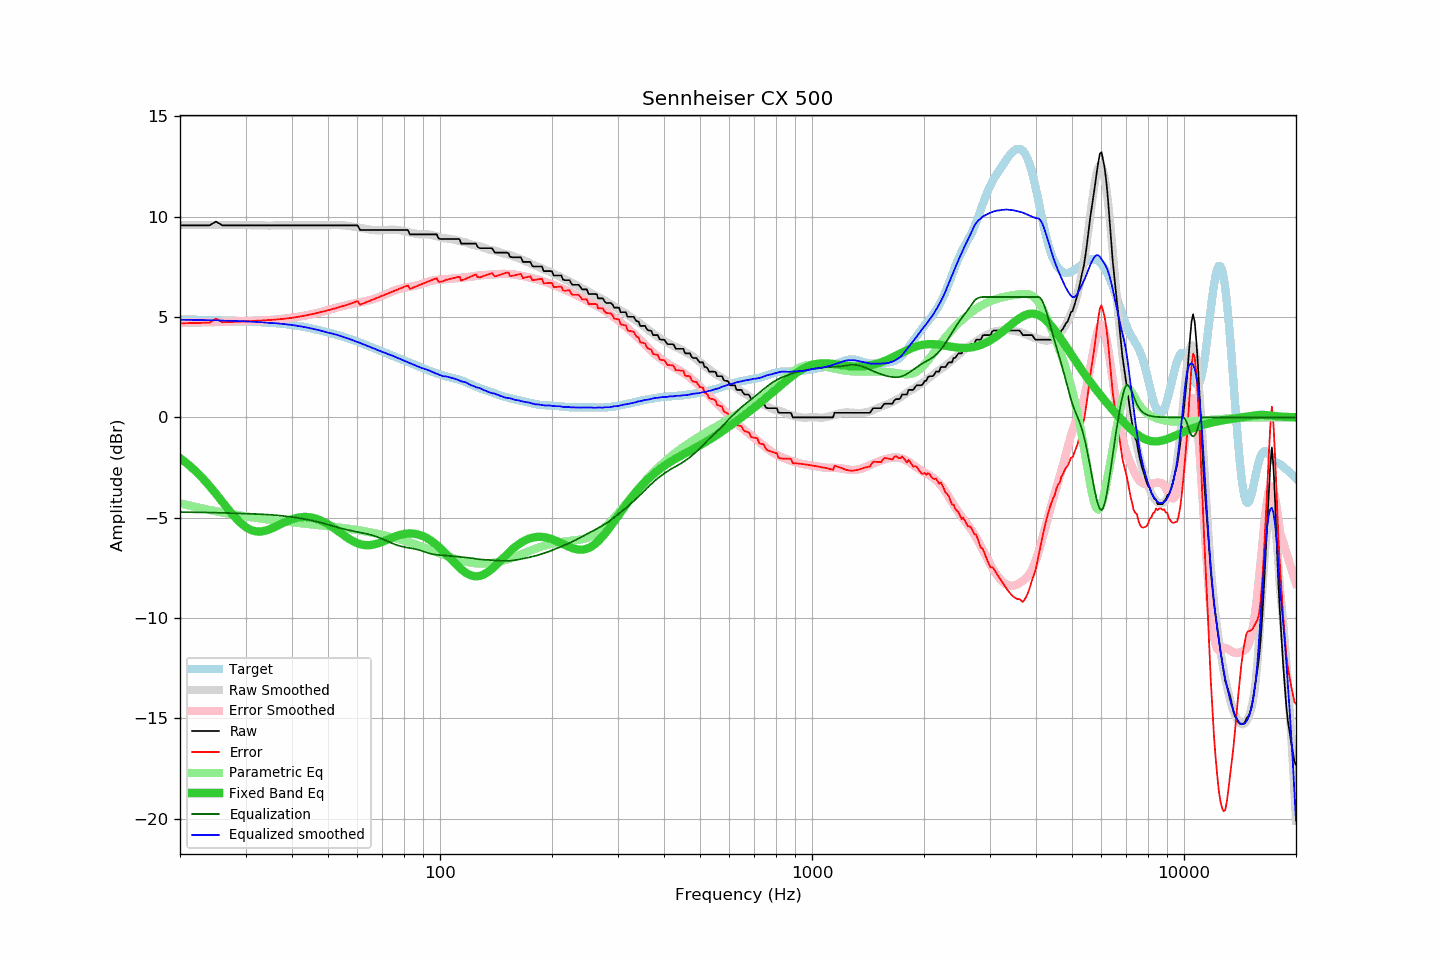

The table this chart was drawn from, first rows:
frequency, raw, error, smoothed, error_smoothed, equalization, parametric_eq, equalized_raw, equalized_smoothed, target
20, 9.57, 4.69, 9.59, 4.72, -4.72, -2.03, 4.85, 4.87, 4.88
21, 9.57, 4.69, 9.59, 4.72, -4.72, -2.33, 4.85, 4.86, 4.88
22, 9.57, 4.70, 9.59, 4.73, -4.73, -2.67, 4.84, 4.86, 4.87
23, 9.57, 4.71, 9.59, 4.74, -4.74, -3.03, 4.83, 4.85, 4.86
24, 9.57, 4.72, 9.59, 4.74, -4.74, -3.42, 4.83, 4.84, 4.85
25, 9.76, 4.92, 9.59, 4.75, -4.75, -3.81, 5.01, 4.84, 4.84
26, 9.57, 4.74, 9.59, 4.76, -4.76, -4.21, 4.81, 4.83, 4.83
27, 9.57, 4.75, 9.59, 4.77, -4.77, -4.59, 4.80, 4.82, 4.82
28, 9.57, 4.76, 9.58, 4.78, -4.78, -4.94, 4.79, 4.81, 4.81
29, 9.57, 4.77, 9.58, 4.79, -4.79, -5.24, 4.78, 4.80, 4.80
30, 9.57, 4.79, 9.58, 4.80, -4.80, -5.46, 4.77, 4.78, 4.78
31, 9.57, 4.80, 9.58, 4.81, -4.81, -5.61, 4.76, 4.77, 4.77
32, 9.57, 4.81, 9.58, 4.82, -4.82, -5.68, 4.75, 4.76, 4.76
33, 9.57, 4.83, 9.57, 4.83, -4.83, -5.69, 4.74, 4.74, 4.74
34, 9.57, 4.84, 9.57, 4.84, -4.84, -5.64, 4.73, 4.72, 4.73
35, 9.57, 4.86, 9.56, 4.86, -4.86, -5.56, 4.71, 4.70, 4.71
36, 9.57, 4.87, 9.57, 4.87, -4.87, -5.46, 4.70, 4.70, 4.70
37, 9.57, 4.89, 9.57, 4.89, -4.89, -5.35, 4.68, 4.68, 4.68
38, 9.57, 4.91, 9.57, 4.92, -4.92, -5.25, 4.65, 4.65, 4.66
39, 9.57, 4.94, 9.57, 4.94, -4.94, -5.16, 4.63, 4.63, 4.63
40, 9.57, 4.96, 9.57, 4.97, -4.97, -5.08, 4.60, 4.60, 4.61
41, 9.57, 4.99, 9.57, 5.00, -5.00, -5.02, 4.57, 4.57, 4.58
42, 9.57, 5.02, 9.57, 5.03, -5.03, -4.98, 4.54, 4.54, 4.55
43, 9.57, 5.06, 9.57, 5.06, -5.06, -4.96, 4.51, 4.51, 4.51
44, 9.57, 5.09, 9.57, 5.10, -5.10, -4.97, 4.47, 4.47, 4.48
45, 9.57, 5.13, 9.57, 5.13, -5.13, -4.99, 4.44, 4.44, 4.44
46, 9.57, 5.17, 9.57, 5.17, -5.17, -5.03, 4.40, 4.40, 4.40
47, 9.57, 5.21, 9.57, 5.21, -5.21, -5.08, 4.36, 4.36, 4.36
48, 9.57, 5.25, 9.57, 5.26, -5.26, -5.15, 4.31, 4.31, 4.32
49, 9.57, 5.29, 9.57, 5.30, -5.30, -5.24, 4.27, 4.27, 4.28
50, 9.57, 5.34, 9.57, 5.35, -5.35, -5.33, 4.22, 4.22, 4.23
51, 9.57, 5.38, 9.58, 5.39, -5.39, -5.43, 4.18, 4.19, 4.19
52, 9.57, 5.42, 9.59, 5.44, -5.44, -5.54, 4.13, 4.15, 4.15
53, 9.57, 5.47, 9.59, 5.48, -5.48, -5.65, 4.09, 4.11, 4.10
54, 9.57, 5.51, 9.58, 5.52, -5.52, -5.76, 4.05, 4.06, 4.06
55, 9.57, 5.56, 9.57, 5.56, -5.56, -5.86, 4.01, 4.01, 4.01
56, 9.57, 5.60, 9.56, 5.60, -5.60, -5.96, 3.97, 3.96, 3.97
57, 9.57, 5.65, 9.54, 5.63, -5.63, -6.06, 3.94, 3.91, 3.92
58, 9.57, 5.70, 9.51, 5.66, -5.66, -6.14, 3.91, 3.86, 3.87
59, 9.57, 5.74, 9.49, 5.68, -5.68, -6.21, 3.89, 3.81, 3.83
60, 9.57, 5.79, 9.47, 5.71, -5.71, -6.27, 3.86, 3.76, 3.78
61, 9.34, 5.62, 9.44, 5.74, -5.74, -6.32, 3.60, 3.71, 3.72
62, 9.34, 5.67, 9.42, 5.76, -5.76, -6.35, 3.58, 3.66, 3.67
63, 9.34, 5.72, 9.40, 5.79, -5.79, -6.37, 3.55, 3.61, 3.62
64, 9.34, 5.77, 9.37, 5.82, -5.82, -6.37, 3.52, 3.55, 3.57
65, 9.34, 5.82, 9.35, 5.85, -5.85, -6.36, 3.49, 3.50, 3.52
66, 9.34, 5.87, 9.34, 5.89, -5.89, -6.35, 3.45, 3.45, 3.47
67, 9.34, 5.92, 9.33, 5.93, -5.93, -6.32, 3.41, 3.40, 3.42
68, 9.34, 5.97, 9.32, 5.97, -5.97, -6.28, 3.37, 3.35, 3.37
69, 9.34, 6.02, 9.32, 6.01, -6.01, -6.24, 3.33, 3.31, 3.32
70, 9.34, 6.06, 9.33, 6.06, -6.06, -6.20, 3.28, 3.26, 3.28
71, 9.34, 6.11, 9.34, 6.11, -6.11, -6.15, 3.23, 3.23, 3.23
72, 9.34, 6.15, 9.34, 6.16, -6.16, -6.10, 3.18, 3.18, 3.19
73, 9.34, 6.20, 9.35, 6.21, -6.21, -6.06, 3.13, 3.14, 3.14
74, 9.34, 6.25, 9.36, 6.26, -6.26, -6.01, 3.08, 3.10, 3.09
75, 9.34, 6.29, 9.36, 6.30, -6.30, -5.97, 3.04, 3.05, 3.05
76, 9.34, 6.33, 9.35, 6.34, -6.34, -5.93, 3.00, 3.01, 3.01
77, 9.34, 6.38, 9.34, 6.38, -6.38, -5.89, 2.96, 2.96, 2.96
78, 9.34, 6.42, 9.32, 6.41, -6.41, -5.86, 2.93, 2.91, 2.92
79, 9.34, 6.46, 9.31, 6.44, -6.44, -5.84, 2.90, 2.87, 2.88
... 553 more rows
